Run: headless pygame with SDL's dummy video driver; simulated clock (each Clock.tick advances the game by its frame time, no real sleeping); random seed 0; keys injected as events and as key.get_pressed() state; no mouse input.
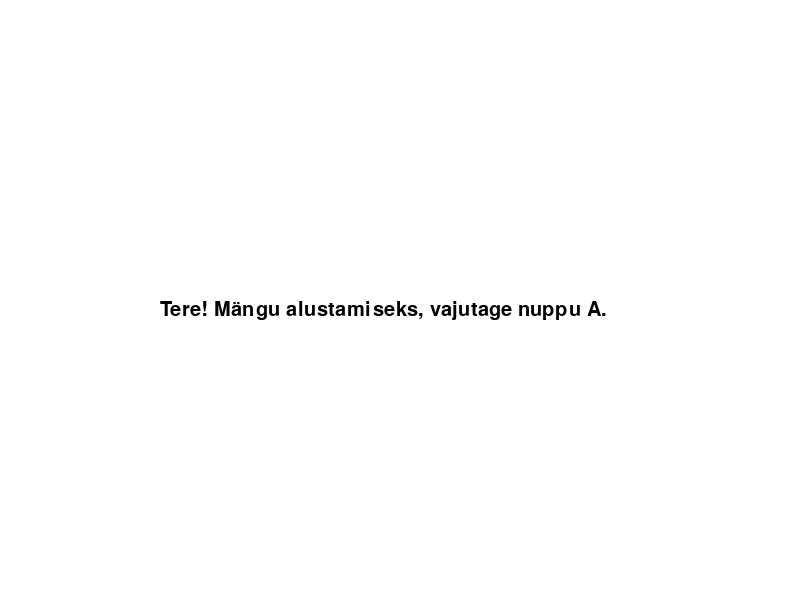
Frame 1 of 4 · flips 1–60 · no input
Frame 2 of 4 · flips 61–180 · tapped SPACE, RETURN · held RIGHT (→), D · screen unchanged from frame 1, image omitted
Frame 3 of 4 · flips 181–300 · held DOWN (↓), S · screen unchanged from frame 2, image omitted
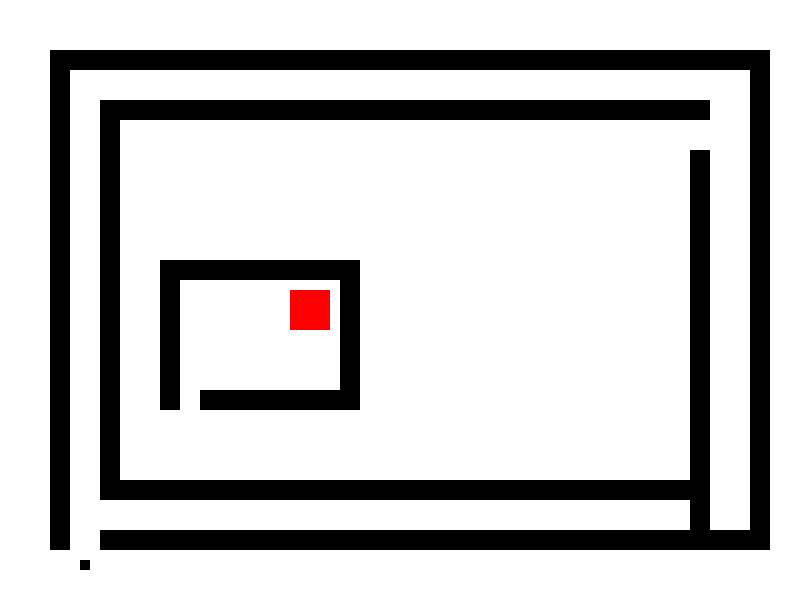
Frame 4 of 4 · flips 301–420 · held LEFT (←), A, UP (↑), W

The pygame program that drew these frames:

#Uss labürindis mäng
#Daniel Männiste



import pygame, sys

#Pygame initseerimine
pygame.init()


#Värvid     R   G    B
valge =   [255, 255, 255]
punane =  [255, 0  ,   0]
must =    [  0,   0,   0]
kollane = [255, 255,   0]
sinine =  [  0,   0, 225]

#Kella defineerimine
kell=pygame.time.Clock()

#Mängule antakse pealkiri
pygame.display.set_caption("Uss labürindis")

#Akna raam
laius=800
korgus=600
aken=pygame.display.set_mode([laius,korgus])

#Muutuja koguväärtus
lead_x=80
lead_y=560

#Muutuja väärtus noole nuppe vajutades
lead_x_change = 0
lead_y_change = 0

#tsüklile omane väärtus
k=0

kirjastiil = pygame.font.Font(None,30)

pygame.display.flip()





while True:
    
    if k==0:
        aken.fill(valge)
        tekst_aknas2 = kirjastiil.render("Tere! Mängu alustamiseks, vajutage nuppu A.",1,[0,0,0])
        aken.blit(tekst_aknas2,(160,300))
        pygame.display.flip()
        for i in pygame.event.get():
            if i.type == pygame.KEYDOWN:
                if i.key==pygame.K_a:
                    k=k+1
        

    if k==1:
        for i in pygame.event.get():
           if i.type == pygame.QUIT:
               sys.exit()
           if i.type == pygame.KEYDOWN:
                if i.key==pygame.K_LEFT:
                    lead_x_change=-10
                if i.key==pygame.K_RIGHT:
                    lead_x_change=10
                if i.key==pygame.K_UP:
                    lead_y_change=-10
                if i.key==pygame.K_DOWN:
                    lead_y_change=10
           if i.type == pygame.KEYUP:
                if i.key==pygame.K_LEFT:
                    lead_x_change=0
                if i.key==pygame.K_RIGHT:
                    lead_x_change=0
                if i.key==pygame.K_UP:
                    lead_y_change=0
                if i.key==pygame.K_DOWN:
                    lead_y_change=0
           print(i)
        #Loogiline sisu, muutujatele
        aken.fill(valge)

        #Õun
        pygame.draw.rect(aken,punane, [290,290,40,40],0)



        #Esimene raam
        pygame.draw.rect(aken, must, [50, 50, 20, 500], 0) 

        pygame.draw.rect(aken, must, [750, 50, 20, 500], 0) 

        pygame.draw.rect(aken, must, [50, 50, 700, 20], 0) 

        pygame.draw.rect(aken, must, [100, 530, 650, 20], 0) 

        #Teine ring


        pygame.draw.rect(aken, must, [100, 100, 20, 400], 0) 

        pygame.draw.rect(aken, must, [690, 150, 20, 400], 0) 
        pygame.draw.rect(aken, must, [100, 100, 610, 20], 0) 

        pygame.draw.rect(aken, must, [100, 480,610 , 20], 0)


        #Kolmas ring

        pygame.draw.rect(aken, must, [340, 260, 20, 150], 0) 

        pygame.draw.rect(aken, must, [160, 260, 20, 150], 0) 

        pygame.draw.rect(aken, must, [160, 260,200 , 20], 0)

        pygame.draw.rect(aken, must, [200, 390,160 , 20], 0)


        #Muutuja muutumise liitmine
        lead_y+=lead_y_change
        lead_x+=lead_x_change

        #Liikuva objekti väljastamine
        pygame.draw.rect(aken,must,[lead_x,lead_y,10,10])
        pygame.display.flip()

        #Pildi muutmise kordade arv sekundis, hetkel 20 pildimmutmist sekundis, kui nool alla vajutatakse
        kell.tick(20)
        if lead_x>40 and lead_x<70 and lead_y<550 and lead_y>40 or lead_x>740 and lead_x<770 and lead_y<550 and lead_y>40:
            lead_x=80
            lead_y=560
            lead_x_change = 0
            lead_y_change = 0
        if lead_x>680 and lead_x<710 and lead_y<550 and lead_y>150 or lead_x>330 and lead_x<360 and lead_y<410 and lead_y>250:
            lead_x=80
            lead_y=560
            lead_x_change = 0
            lead_y_change = 0
        if lead_x<0 or lead_x>790 or lead_y<0 or lead_y>590 or lead_x>190 and lead_x<360 and lead_y>380 and lead_y<410:
            lead_x=80
            lead_y=560
            lead_x_change = 0
            lead_y_change = 0
        if lead_x>150 and lead_x<180 and lead_y<410 and lead_y>250 or lead_x>150 and lead_x<360 and lead_y>250 and lead_y<280 or lead_x>90 and lead_x<120 and lead_y>100 and lead_y<500:
            lead_x=80
            lead_y=560
            lead_x_change = 0
            lead_y_change = 0
        if lead_x>40 and lead_x<760 and lead_y>40 and lead_y<70 or lead_x>90 and lead_x<710 and lead_y>90 and lead_y<120 or lead_x>90 and lead_x<710 and lead_y>470 and lead_y<500:
            lead_x=80
            lead_y=560
            lead_x_change = 0
            lead_y_change = 0
        if lead_x>90 and lead_x<750 and lead_y>520 and lead_y<550 or lead_x>680 and lead_x<710 and lead_y>140 and lead_y<160:
            lead_x=80
            lead_y=560
            lead_x_change = 0
            lead_y_change = 0
        if lead_x>280 and lead_x<330 and lead_y>280 and lead_y<330:
            k=2



    if k==2:
        aken.fill(valge)
        tekst_aknas = kirjastiil.render("Jätkamiseks vajutage A, sulgemiseks vajutage B",1,[0,0,0])
        aken.blit(tekst_aknas,(160,300))
        pygame.display.flip()
        for i in pygame.event.get():
            if i.type == pygame.KEYDOWN:
                if i.key==pygame.K_a:
                    k=1
                    lead_x=80
                    lead_y=560
                    lead_x_change = 0
                    lead_y_change = 0
                if i.key==pygame.K_b:
                    sys.exit()
                    pygame.quit()
    
                




        
